Labelled photos from "data", an image-classification folder in Pazlik19/YoloVision. The possible labels are: latter А, latter Б, latter В, latter Г, latter Д, latter Е, latter Ж, latter З, latter И, latter Й, latter К, latter Л, latter М, latter Н, latter О, latter П, latter Р, latter С, latter Т, latter У, latter Ф, latter Х, latter Ц, latter Ч, latter Щ, latter Ъ, latter Ы, latter Ь, latter Э, latter Ю, latter Я.

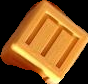
Label: latter Е

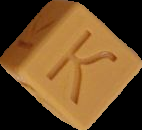
Label: latter К

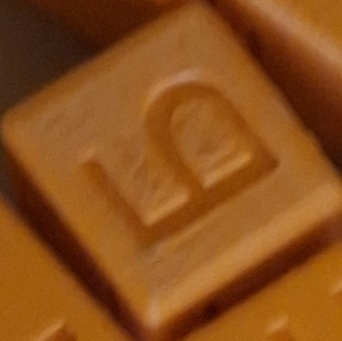
Label: latter Б

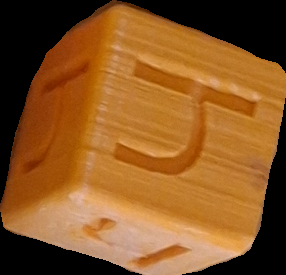
Label: latter Ч

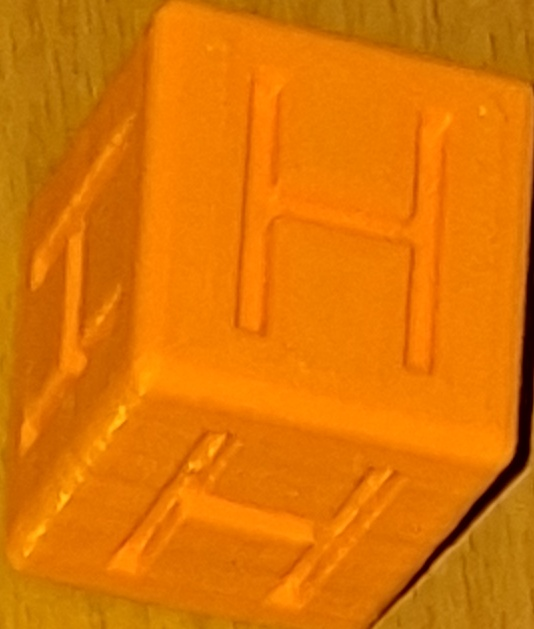
Label: latter Н

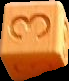
Label: latter З
